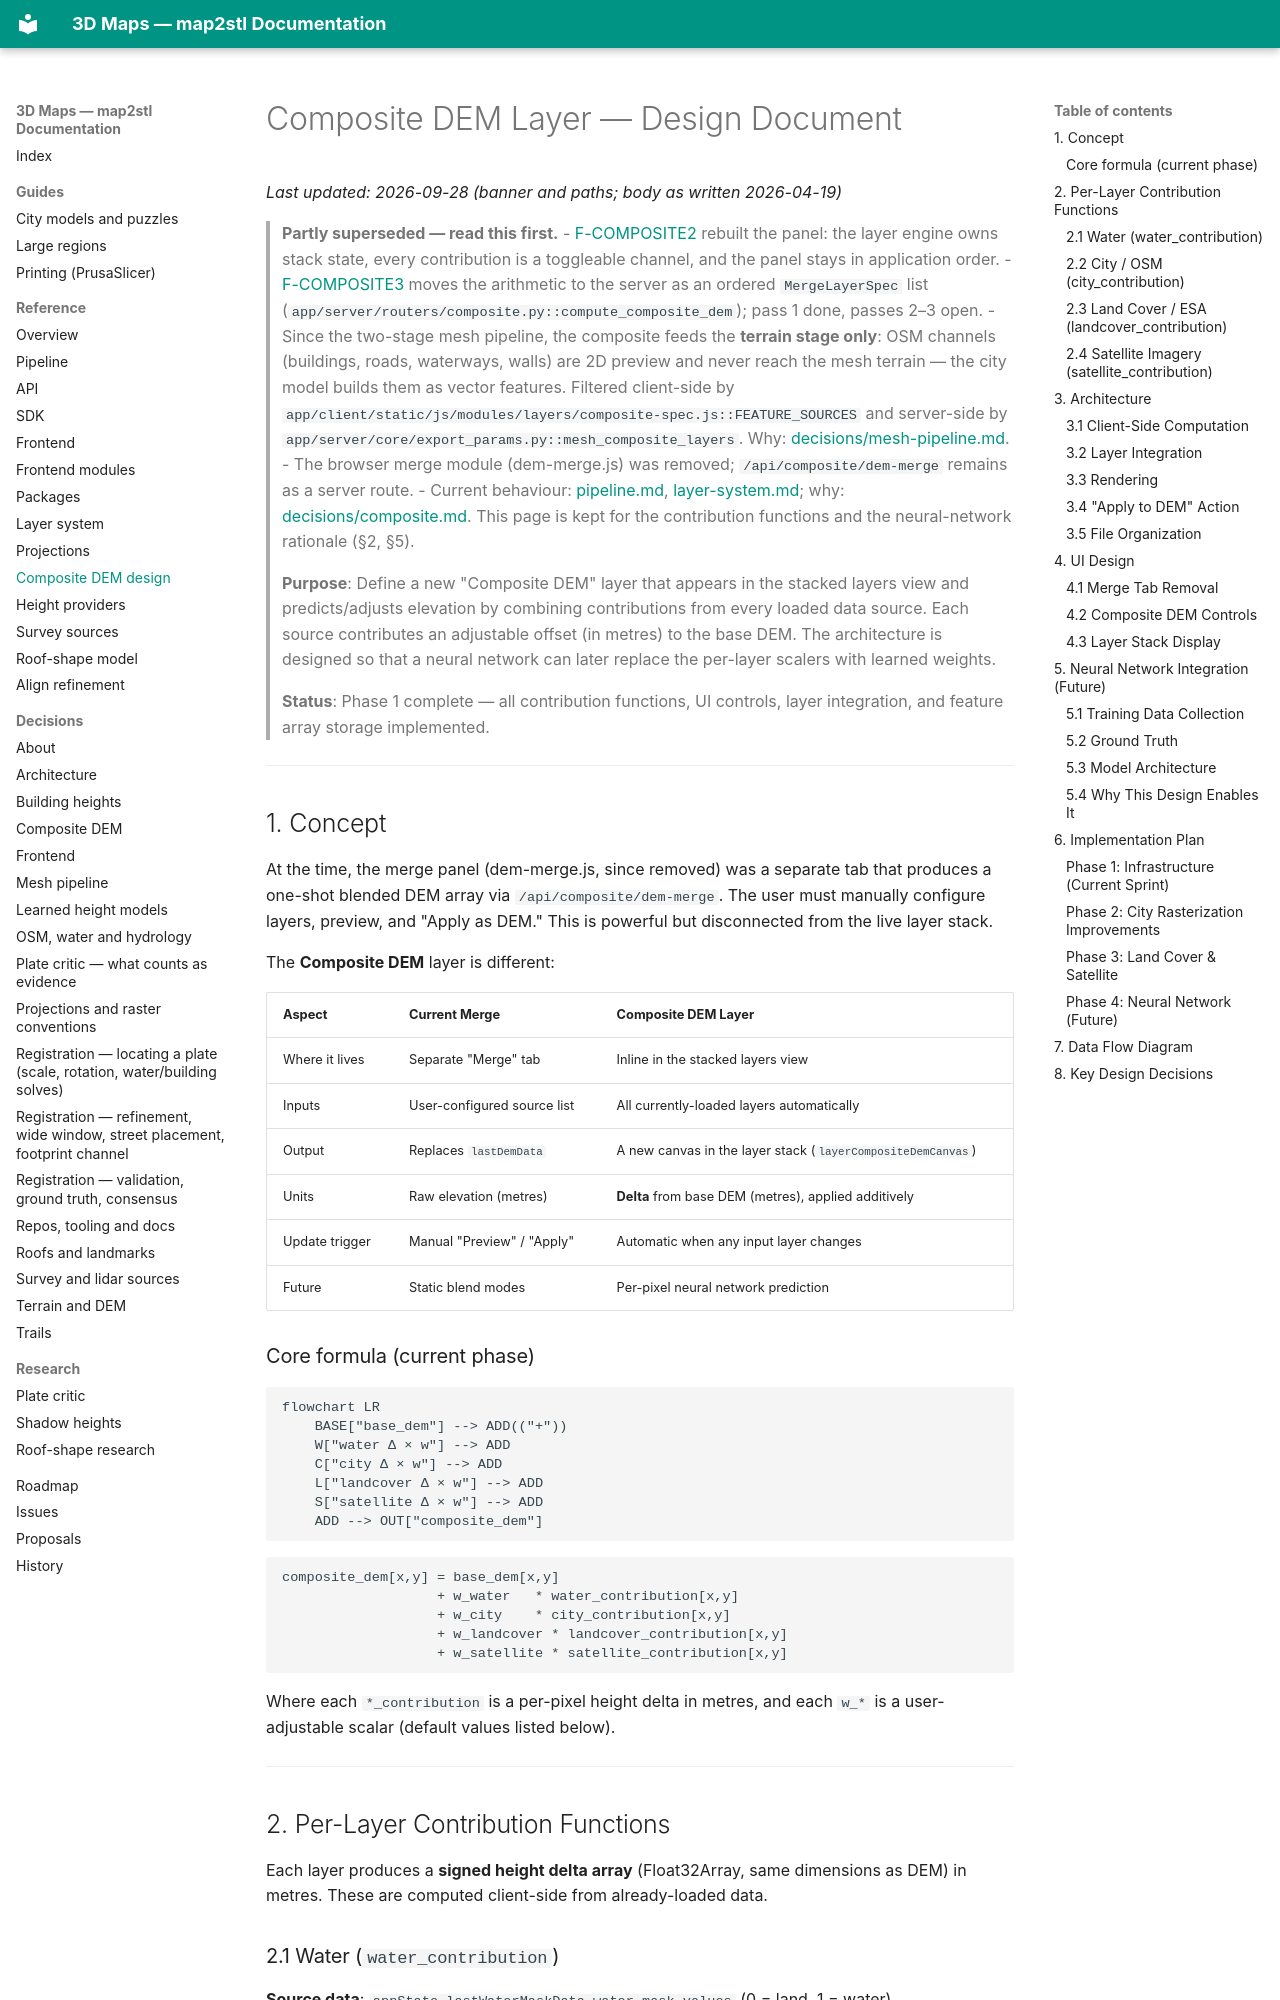

repository: EdgarCardenasDeLaHoz/map2stl · page: reference/composite-dem-design/index.html · generator: mkdocs

# Composite DEM Layer — Design Document

_Last updated: 2026-09-28 (banner and paths; body as written 2026-04-19)_

> **Partly superseded — read this first.**
> - [F-COMPOSITE2](../plans/done/F-COMPOSITE2-rebuild.md) rebuilt the panel: the layer engine owns
>   stack state, every contribution is a toggleable channel, and the panel stays in application order.
> - [F-COMPOSITE3](../plans/active/F-COMPOSITE3-server-side-composite.md) moves the arithmetic to the
>   server as an ordered `MergeLayerSpec` list (`app/server/routers/composite.py::compute_composite_dem`);
>   pass 1 done, passes 2–3 open.
> - Since the two-stage mesh pipeline, the composite feeds the **terrain stage only**: OSM channels
>   (buildings, roads, waterways, walls) are 2D preview and never reach the mesh terrain — the city
>   model builds them as vector features. Filtered client-side by
>   `app/client/static/js/modules/layers/composite-spec.js::FEATURE_SOURCES` and server-side by
>   `app/server/core/export_params.py::mesh_composite_layers`. Why:
>   [decisions/mesh-pipeline.md](../decisions/mesh-pipeline.md).
> - The browser merge module (dem-merge.js) was removed; `/api/composite/dem-merge` remains as a
>   server route.
> - Current behaviour: [pipeline.md](pipeline.md), [layer-system.md](layer-system.md); why:
>   [decisions/composite.md](../decisions/composite.md). This page is kept for the contribution
>   functions and the neural-network rationale (§2, §5).

> **Purpose**: Define a new "Composite DEM" layer that appears in the stacked layers view and predicts/adjusts elevation by combining contributions from every loaded data source. Each source contributes an adjustable offset (in metres) to the base DEM. The architecture is designed so that a neural network can later replace the per-layer scalers with learned weights.
>
> **Status**: Phase 1 complete — all contribution functions, UI controls, layer integration, and feature array storage implemented.

---

## 1. Concept

At the time, the merge panel (dem-merge.js, since removed) was a separate tab that produces a one-shot blended DEM array via `/api/composite/dem-merge`. The user must manually configure layers, preview, and "Apply as DEM." This is powerful but disconnected from the live layer stack.

The **Composite DEM** layer is different:

| Aspect | Current Merge | Composite DEM Layer |
|--------|--------------|---------------------|
| Where it lives | Separate "Merge" tab | Inline in the stacked layers view |
| Inputs | User-configured source list | All currently-loaded layers automatically |
| Output | Replaces `lastDemData` | A new canvas in the layer stack (`layerCompositeDemCanvas`) |
| Units | Raw elevation (metres) | **Delta** from base DEM (metres), applied additively |
| Update trigger | Manual "Preview" / "Apply" | Automatic when any input layer changes |
| Future | Static blend modes | Per-pixel neural network prediction |

### Core formula (current phase)

```mermaid
flowchart LR
    BASE["base_dem"] --> ADD(("+"))
    W["water Δ × w"] --> ADD
    C["city Δ × w"] --> ADD
    L["landcover Δ × w"] --> ADD
    S["satellite Δ × w"] --> ADD
    ADD --> OUT["composite_dem"]
```

```
composite_dem[x,y] = base_dem[x,y]
                   + w_water   * water_contribution[x,y]
                   + w_city    * city_contribution[x,y]
                   + w_landcover * landcover_contribution[x,y]
                   + w_satellite * satellite_contribution[x,y]
```

Where each `*_contribution` is a per-pixel height delta in metres, and each `w_*` is a user-adjustable scalar (default values listed below).

---
